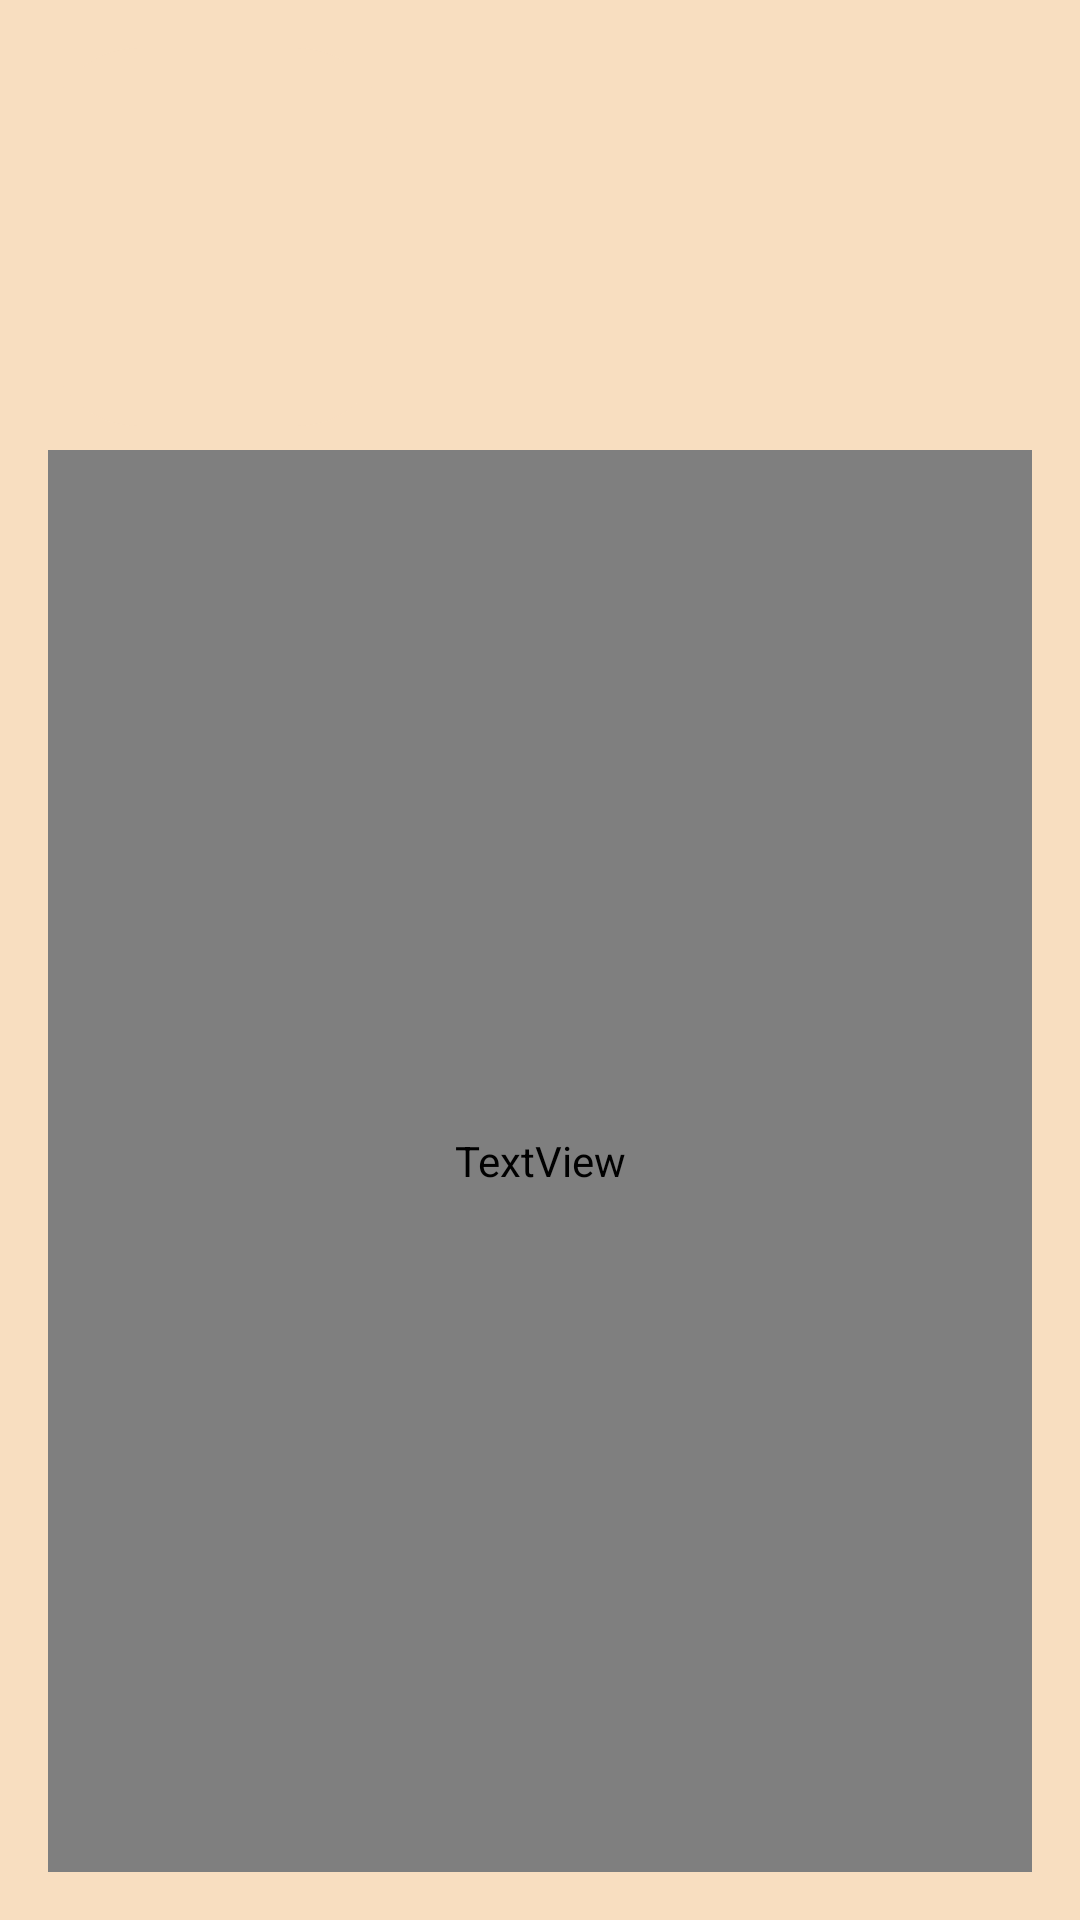

This screen was rendered from an Android layout file. Write that file and the resources it references.
<!-- AndroidManifest.xml: application theme Theme.Crumbsفتافيت -->
<!-- res/layout/ingredient_item.xml -->
<LinearLayout xmlns:android="http://schemas.android.com/apk/res/android"
    android:layout_width="wrap_content"
    android:layout_height="wrap_content"
    android:orientation="vertical"
    android:padding="16dp"
    android:gravity="center_vertical"
    android:background="@color/ic_launcher_background"
    android:elevation="4dp"
    android:layout_margin="8dp"
    android:clipToOutline="true">

    <ImageView
        android:id="@+id/ingredientImage"
        android:layout_width="113dp"
        android:layout_height="126dp"
        android:contentDescription="@string/ingredient_image"
        android:scaleType="centerCrop"
        android:layout_marginBottom="8dp"

        android:background="@drawable/rounded_corners" />

    <TextView
        android:id="@+id/ingredientText"
        android:layout_width="match_parent"
        android:layout_height="match_parent"
        android:textColor="@color/fireinlogo"
        android:textSize="16sp"
        android:fontFamily="@font/poppinsregular"
        android:gravity="center" />
</LinearLayout>
<!-- resources referenced by this layout -->
<resources>
  <color name="fireinlogo">#FD4637</color>
  <color name="ic_launcher_background">#F8DEC0</color>
  <!-- drawable rounded_corners (drawable) -->
  <shape xmlns:android="http://schemas.android.com/apk/res/android">
      <corners android:radius="30dp"/>
      <solid android:color="@color/ic_launcher_background"/>
  </shape>
  <string name="ingredient_image">Ingredient Image</string>
  <style name="Theme.Crumbsفتافيت" parent="Base.Theme.Crumbsفتافيت" />
  <style name="Base.Theme.Crumbsفتافيت" parent="Theme.Material3.DayNight.NoActionBar">
  
          <item name="colorPrimary">@color/slogen</item>
          
          
      </style>
  <color name="slogen">#8F003E</color>
</resources>
